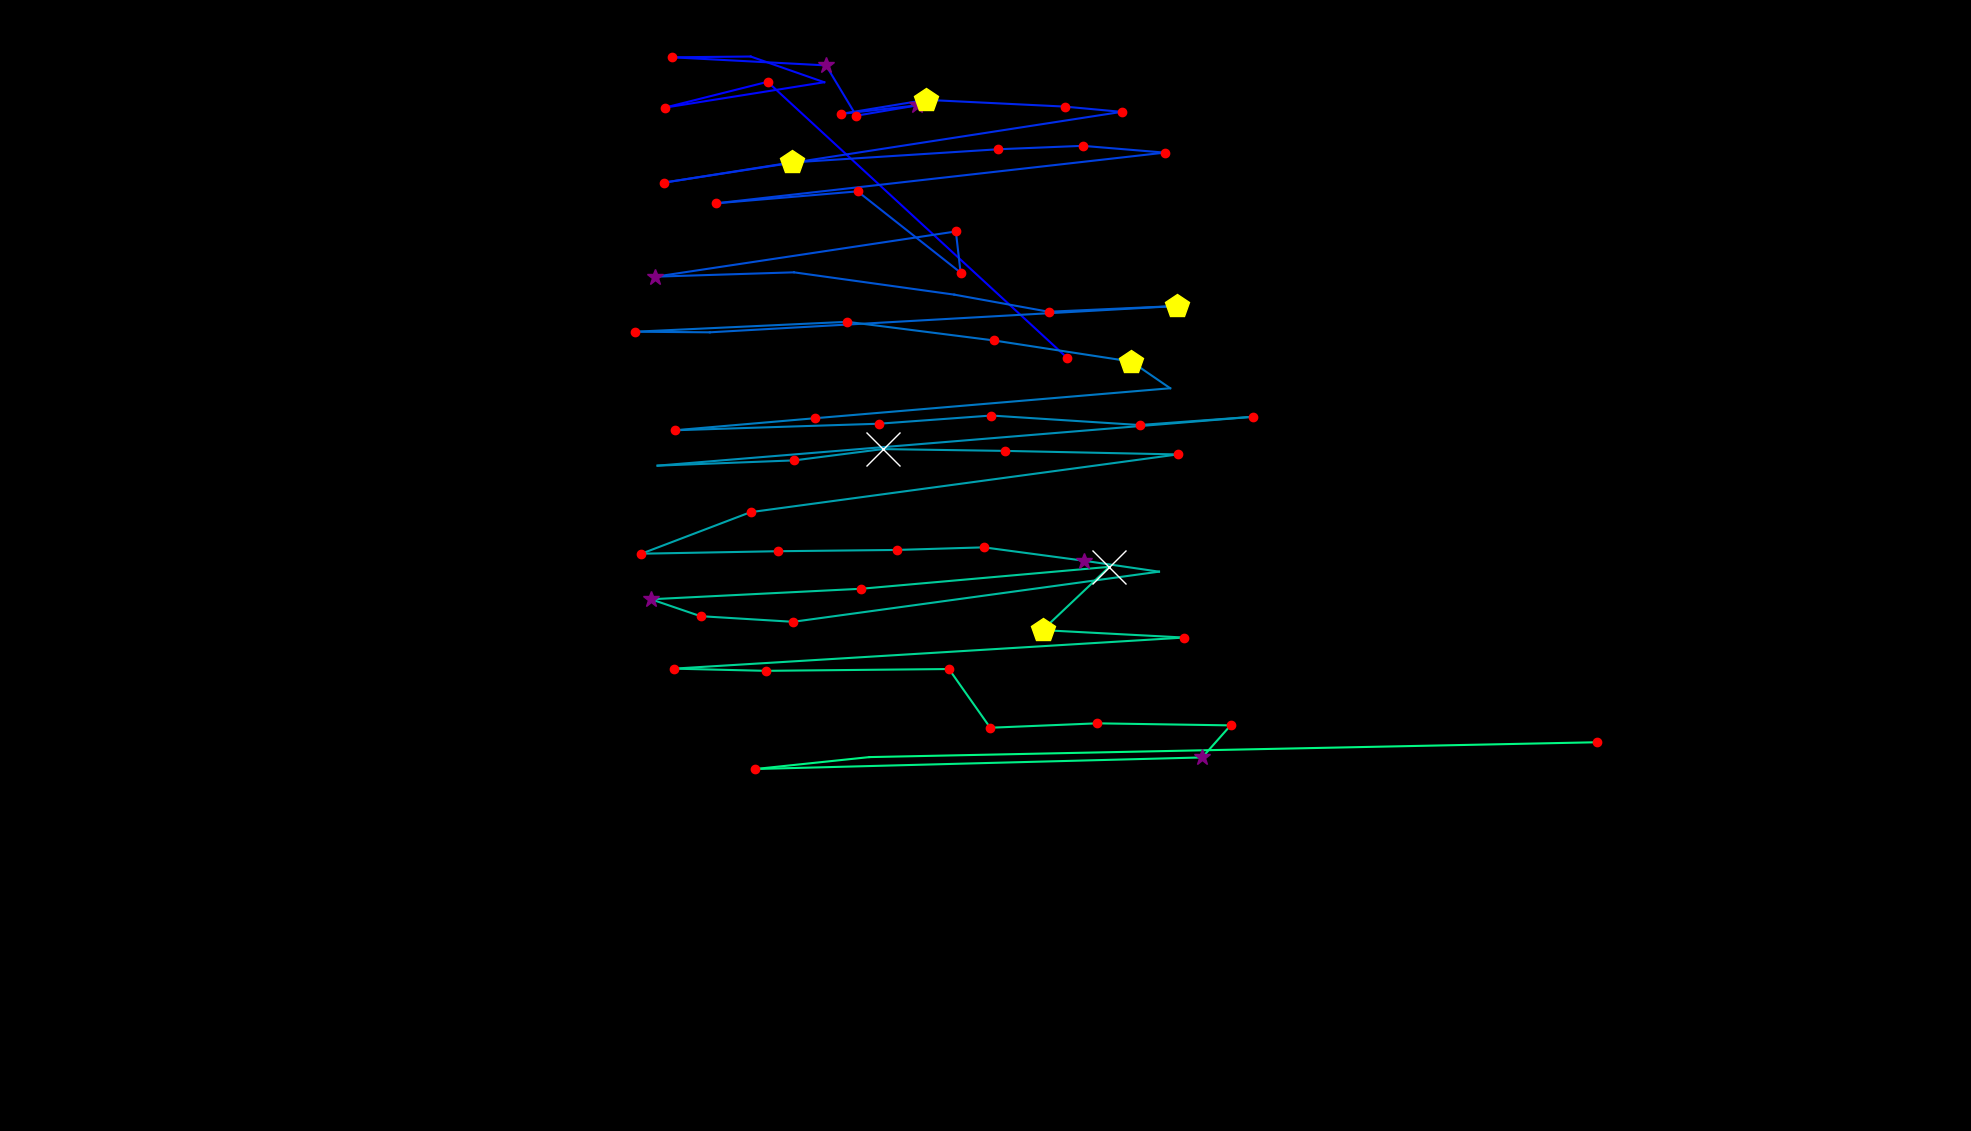

Values plotted in this chart, from the file beside it:
fixation_id, timestamp, avg_gaze_x, avg_gaze_y, duration
0.0, 108.5, 1386, 1004, 229
1.0, 518.4, 996.8, 1363, 132.6
2.0, 687.1, 863.3, 1329, 192.9
3.0, 904.1, 1070, 1362, 108.5
4.0, 1061, 974.9, 1395, 108.5
5.0, 1266, 873.1, 1394, 192.9
6.0, 1579, 1073, 1384, 373.7
7.0, 1989, 1112, 1319, 229
8.0, 2254, 1191, 1332, 301.4
9.0, 2604, 1092, 1321, 217
10.0, 2917, 1203, 1339, 421.9
11.0, 3387, 1382, 1330, 229
12.0, 3653, 1457, 1324, 132.6
13.0, 3990, 862, 1232, 229
14.0, 4243, 1028, 1258, 421.9
15.0, 4689, 1296, 1275, 204.9
16.0, 4943, 1406, 1279, 180.8
17.0, 5172, 1513, 1271, 120.6
18.0, 5437, 929.6, 1205, 229
19.0, 5702, 1114, 1220, 204.9
20.0, 5967, 1248, 1115, 229
21.0, 6220, 1241, 1168, 204.9
22.0, 6546, 851.2, 1110, 325.5
23.0, 6895, 1031, 1115, 96.44
24.0, 7149, 1239, 1086, 108.5
25.0, 7378, 1362, 1064, 204.9
26.0, 7607, 1529, 1071, 434
27.0, 8258, 921.8, 1037, 108.5
28.0, 8390, 824.3, 1038, 120.6
29.0, 8656, 1100, 1051, 241.1
30.0, 8921, 1290, 1027, 229
31.0, 9186, 1469, 999.3, 506.3
32.0, 9716, 1520, 964.6, 108.5
33.0, 9885, 1059, 925.7, 120.6
34.0, 10090, 876.4, 910, 144.7
35.0, 10367, 1141, 918.5, 168.8
36.0, 10584, 1287, 929.2, 229
37.0, 10886, 1480, 916.9, 144.7
38.0, 11054, 1628, 927.6, 168.8
39.0, 11464, 854, 864.1, 96.44
40.0, 11693, 1032, 870.9, 144.7
41.0, 11862, 1146, 885.6, 566.6
42.0, 12477, 1305, 883.3, 192.9
43.0, 12694, 1529, 878.6, 180.8
44.0, 12971, 974.8, 803.7, 192.9
45.0, 13236, 833, 749.7, 192.9
46.0, 13502, 1010, 753, 229
47.0, 13755, 1164, 754.6, 229
48.0, 14008, 1278, 758, 168.8
49.0, 14201, 1408, 740.6, 253.2
50.0, 14478, 1505, 726.4, 108.5
51.0, 14683, 1030, 661.3, 120.6
52.0, 14828, 909.8, 668.6, 180.8
53.0, 15033, 845.4, 690.6, 337.5
54.0, 15406, 1118, 704.2, 180.8
55.0, 15623, 1441, 732.7, 578.6
56.0, 16226, 1354, 650.5, 409.9
57.0, 16660, 1538, 640.8, 241.1
58.0, 17118, 875, 600.5, 217
59.0, 17371, 994.3, 597.6, 192.9
... 8 more rows
